Run: headless pygame with SDL's dummy video driver; simulated clock (each Clock.tick advances the game by its frame time, no real sleeping); random seed 0; keys injected as events and as key.get_pressed() state; mouse plan: one left click at the window centre at the start of phase 2, then a move to the lower-right quarter at the start of phase 3.
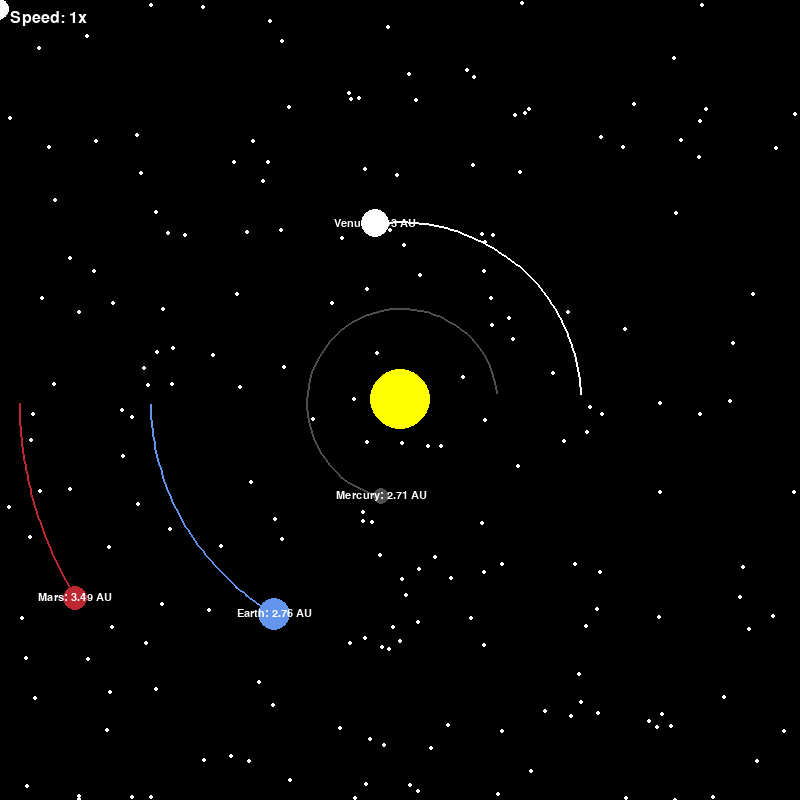
Frame 1 of 2 · flips 1–60 · no input
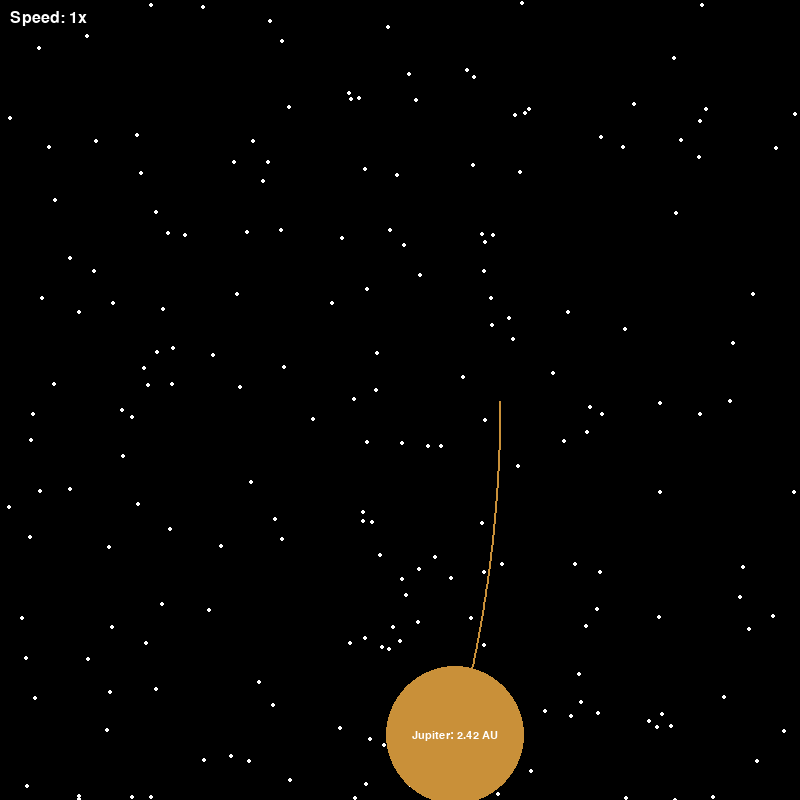
Frame 2 of 2 · flips 61–180 · clicked the window centre · tapped SPACE, RETURN · held RIGHT (→), D

The pygame program that drew these frames:

import pygame
import math
import random
import time as t

pygame.init()

WIN = pygame.display.set_mode((800, 800))
pygame.display.set_caption("Solar system simulator")

WIDTH, HEIGHT = 800, 800
VENUS = (255, 255, 255)
SUN = (255, 255, 0)
EARTH = (100, 149, 237)
MARS = (188, 39, 50)
MERCURY = (80, 78, 81)
JUPITER = (201, 144, 57)
URANUS = (173, 216, 230)
NEPTUNE = (0, 0, 139)
PLUTO = (139, 69, 19)
ERIS = (153, 153, 255)
SATURN = (255, 255, 102)
ASTEROID = (255, 50, 50)

FONT = pygame.font.SysFont("montserrat", 16)
FONT_LARGE = pygame.font.SysFont("montserrat", 24)

class Planet:
    AU = 149.6e6 * 1000
    G = 6.67428e-11
    SCALE = 250 / AU
    TIMESTEP = 3600 * 24

    def __init__(self, x, y, radius, color, mass, name):
        self.x = x
        self.y = y
        self.radius = radius
        self.color = color
        self.mass = mass
        self.name = name
        self.orbit = []
        self.sun = False
        self.asteroid = False
        self.distance_to_sun = 0
        self.x_vel = 0
        self.y_vel = 0

    def draw(self, win, zoom, offset_x, offset_y):
        x = self.x * self.SCALE * zoom + WIDTH / 2 + offset_x
        y = self.y * self.SCALE * zoom + HEIGHT / 2 + offset_y
        radius = self.radius * zoom

        if len(self.orbit) > 2 and not(self.asteroid):
            updated_points = [(px * self.SCALE * zoom + WIDTH / 2 + offset_x,
                               py * self.SCALE * zoom + HEIGHT / 2 + offset_y)
                              for (px, py) in self.orbit]
            pygame.draw.lines(win, self.color, False, updated_points, 2)

        pygame.draw.circle(win, self.color, (int(x), int(y)), int(radius))

        if not self.sun:
            distance_text = FONT.render(f"{self.name}: {round((self.distance_to_sun / 149597870700), 2)} AU", True, VENUS)
            win.blit(distance_text, (x - distance_text.get_width() / 2, y - distance_text.get_height() / 2))

    def attraction(self, other):
        other_x, other_y = other.x, other.y
        distance_x = other_x - self.x
        distance_y = other_y - self.y
        distance = math.sqrt(distance_x ** 2 + distance_y ** 2)

        if other.sun:
            self.distance_to_sun = distance

        force = self.G * self.mass * other.mass / distance ** 2
        theta = math.atan2(distance_y, distance_x)
        force_x = math.cos(theta) * force
        force_y = math.sin(theta) * force
        return force_x, force_y

    def update_position(self, planets):
        total_fx = total_fy = 0
        for planet in planets:
            if self == planet:
                continue

            fx, fy = self.attraction(planet)
            total_fx += fx
            total_fy += fy

        self.x_vel += total_fx / self.mass * self.TIMESTEP
        self.y_vel += total_fy / self.mass * self.TIMESTEP
        self.x += self.x_vel * self.TIMESTEP
        self.y += self.y_vel * self.TIMESTEP
        self.orbit.append((self.x, self.y))

def generate_starry_background():
    bg = pygame.Surface((WIDTH, HEIGHT))
    bg.fill((0, 0, 0))
    num_stars = 200
    for _ in range(num_stars):
        x = random.randint(0, WIDTH)
        y = random.randint(0, HEIGHT)
        pygame.draw.circle(bg, VENUS, (x, y), 2)
    return bg

def initialize_planets():
    sun = Planet(0, 0, 30, SUN, 1.98892e30, "Sun")
    sun.sun = True

    earth = Planet(-1 * Planet.AU, 0, 16, EARTH, 5.9742e24, "Earth")
    earth.y_vel = 29.783e3

    mars = Planet(-1.524 * Planet.AU, 0, 12, MARS, 6.39e23, "Mars")
    mars.y_vel = 24.077e3

    mercury = Planet(0.387 * Planet.AU, 0, 8, MERCURY, 3.30e23, "Mercury")
    mercury.y_vel = -47.4e3

    venus = Planet(0.723 * Planet.AU, 0, 14, VENUS, 4.8685e24, "Venus")
    venus.y_vel = -35.02e3

    jupiter = Planet(5.2 * Planet.AU, 0, 69, JUPITER, 1.898e27, "Jupiter")
    jupiter.y_vel = 13.07e3

    saturn = Planet(9.58 * Planet.AU, 0, 58, SATURN, 5.683e26, "Saturn")
    saturn.y_vel = 9.69e3

    uranus = Planet(19.22 * Planet.AU, 0, 25, URANUS, 8.681e25, "Uranus")
    uranus.y_vel = 6.81e3

    neptune = Planet(30.05 * Planet.AU, 0, 24, NEPTUNE, 1.024e26, "Neptune")
    neptune.y_vel = 5.43e3

    asteroids = []
    listPlanets = [mercury, venus, earth, mars, jupiter, saturn, uranus, neptune, sun]

    def orbital_velocity(distance):
        return math.sqrt(sun.G * sun.mass / distance)

    for _ in range(250):
        distance_from_sun = random.uniform(2.2 * Planet.AU, 3.2 * Planet.AU)
        angle = random.uniform(0, 2 * math.pi)
        x = distance_from_sun * math.cos(angle)
        y = distance_from_sun * math.sin(angle)
        radius = random.uniform(4, 12)
        mass = random.uniform(1e19, 1e20)
        asteroid = Planet(x, y, radius, VENUS, mass, "")
        asteroid.sun = True
        asteroid.asteroid = True
        # Compute velocity for a stable orbit
        speed = random.choice([orbital_velocity(distance_from_sun),-orbital_velocity(distance_from_sun)])
        asteroid.x_vel = -speed * math.sin(angle)
        asteroid.y_vel = speed * math.cos(angle)
        
        asteroids.append(asteroid)
        
    listPlanets.extend(asteroids)
    return listPlanets


def handle_events():
    keys = pygame.key.get_pressed()
    if keys[pygame.K_w]:
        return 0, 10
    if keys[pygame.K_s]:
        return 0, -10
    if keys[pygame.K_a]:
        return 10, 0
    if keys[pygame.K_d]:
        return -10, 0
    return 0, 0

def main():
    run = True
    clock = pygame.time.Clock()
    zoom = 1.0
    zoom_speed = 0.1
    time_speed = 60
    is_paused = False

    offset_x, offset_y = 0, 0
    planets = initialize_planets()
    starry_background = generate_starry_background()

    while run:
        clock.tick(time_speed)
        WIN.blit(starry_background, (0, 0))

        dx, dy = handle_events()
        offset_x += dx
        offset_y += dy

        keys = pygame.key.get_pressed()
        if keys[pygame.K_p]:
            for i in planets:
                if i.TIMESTEP == 0:
                    i.TIMESTEP = 3600 * 24
                elif i.TIMESTEP == 3600 * 24:
                    i.TIMESTEP = 3600 * 12
                elif i.TIMESTEP == 3600 * 12:
                    i.TIMESTEP = 0
            t.sleep(1)

        if keys[pygame.K_f]:
            time_speed = 60 if time_speed == 60000 else time_speed * 10
            t.sleep(1)

        if not is_paused:
            for planet in planets:
                planet.update_position(planets)

        for event in pygame.event.get():
            if event.type == pygame.QUIT:
                run = False
            elif event.type == pygame.MOUSEBUTTONDOWN:
                if event.button == 4:
                    zoom *= (1 + zoom_speed)
                elif event.button == 5:
                    zoom /= (1 + zoom_speed)

        for planet in planets:
            planet.draw(WIN, zoom, offset_x, offset_y)

        time_text = FONT_LARGE.render(f"Speed: {time_speed // 60}x", True, VENUS)
        WIN.blit(time_text, (10, 10))

        pygame.display.update()

    pygame.quit()

if __name__ == "__main__":
    main()
